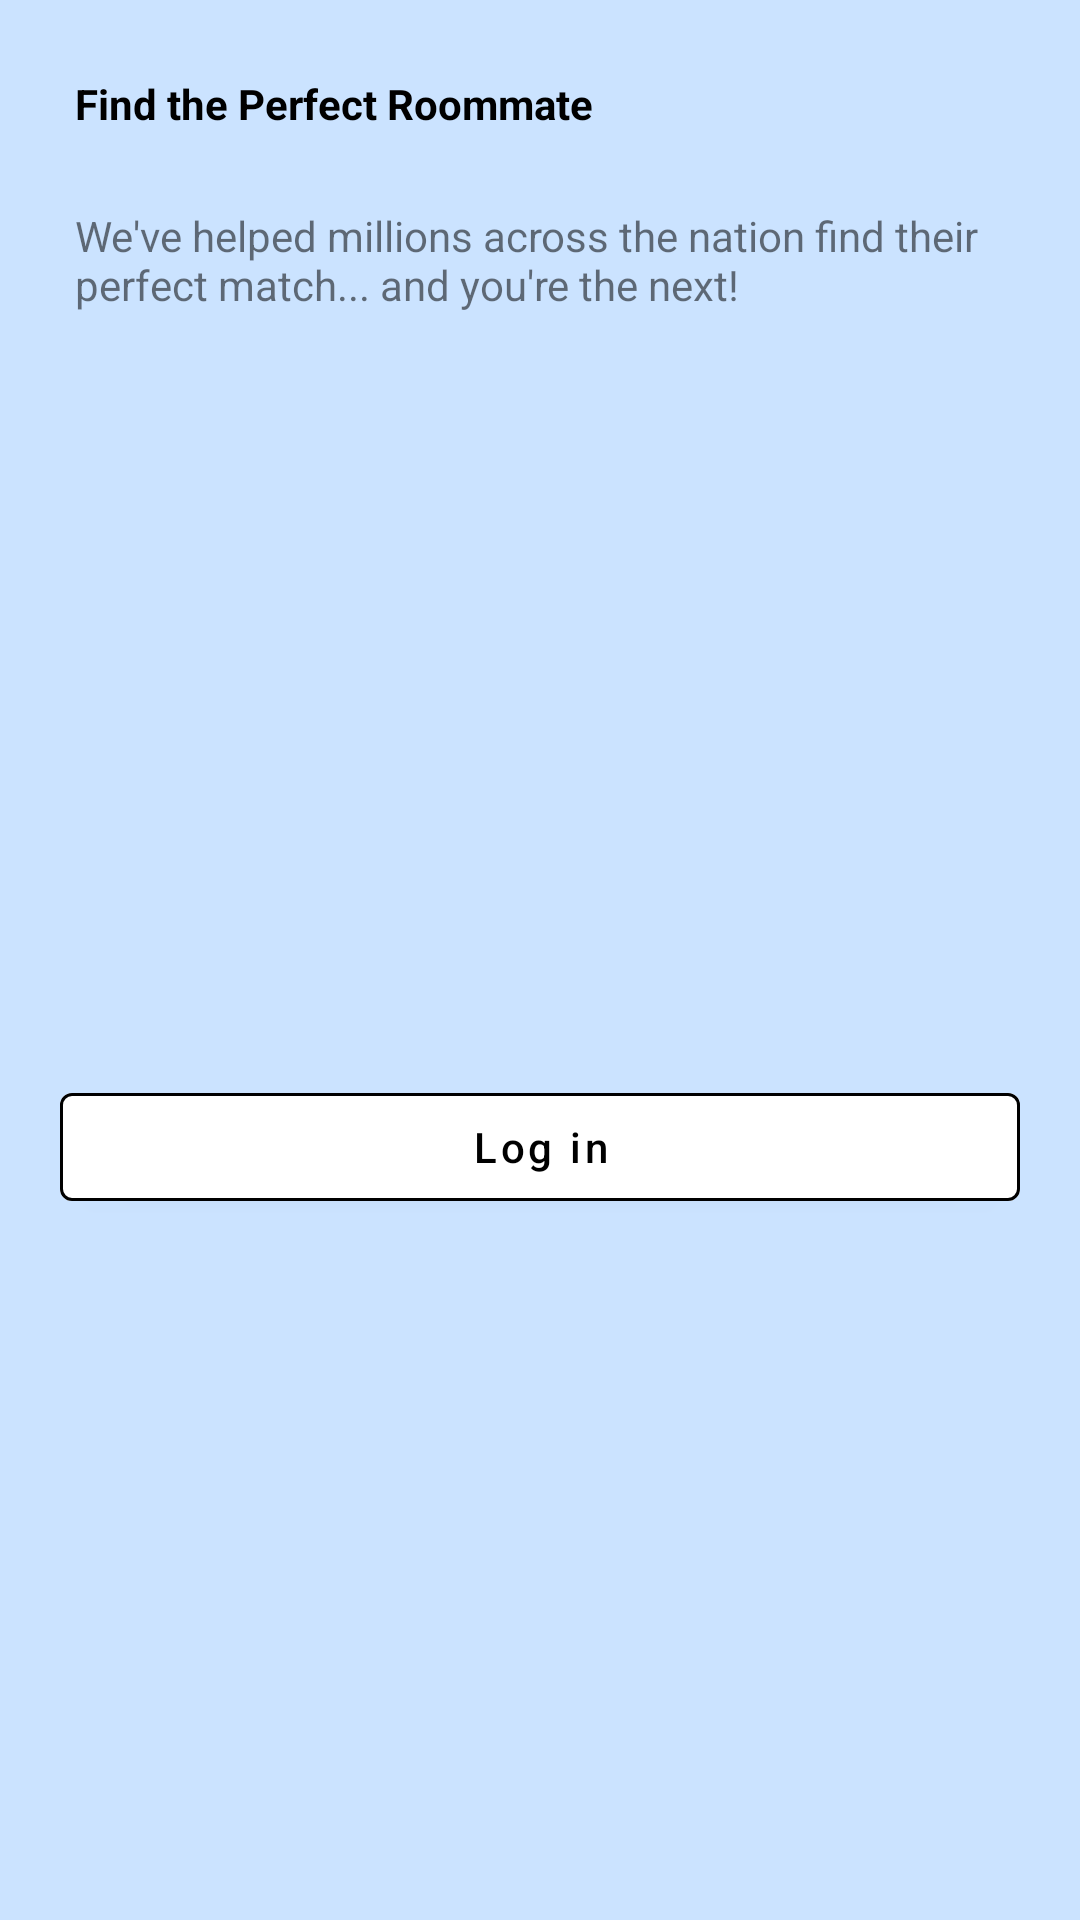

Write the Android layout XML for this screen, with the resource values it uses.
<!-- AndroidManifest.xml: application theme Theme.Ejercicio7ViewPager -->
<!-- res/layout/fragment_roommate.xml -->
<?xml version="1.0" encoding="utf-8"?>
<FrameLayout xmlns:android="http://schemas.android.com/apk/res/android"
    xmlns:app="http://schemas.android.com/apk/res-auto"
    xmlns:tools="http://schemas.android.com/tools"
    android:layout_width="match_parent"
    android:layout_height="match_parent"
    tools:context=".fragments.RoommateFragment">

    <androidx.constraintlayout.widget.ConstraintLayout
        android:layout_width="match_parent"
        android:layout_height="match_parent"
        android:background="@color/light_blue">

        <com.google.android.material.textview.MaterialTextView
            android:id="@+id/match_title"
            android:layout_width="match_parent"
            android:layout_height="wrap_content"
            android:layout_marginStart="25dp"
            android:layout_marginTop="25dp"
            android:text="@string/roommate_title"
            android:textColor="@color/black"
            android:textSize="@dimen/title_H1"
            android:textStyle="bold"
            app:layout_constraintTop_toTopOf="parent" />

        <com.google.android.material.textview.MaterialTextView
            android:id="@+id/match_text"
            android:layout_width="match_parent"
            android:layout_height="wrap_content"
            android:layout_marginHorizontal="25dp"
            android:layout_marginTop="25dp"
            android:text="@string/match_text"
            app:layout_constraintTop_toBottomOf="@+id/match_title" />

        <androidx.appcompat.widget.AppCompatImageView
            android:id="@+id/match_image"
            android:layout_width="match_parent"
            android:layout_height="wrap_content"
            android:layout_marginTop="20dp"
            android:src="@drawable/roommate"
            app:layout_constraintTop_toBottomOf="@id/match_text" />

        <com.google.android.material.button.MaterialButton
            android:id="@+id/match_button_skip"
            android:layout_width="match_parent"
            android:layout_height="wrap_content"
            android:layout_marginHorizontal="20dp"
            android:backgroundTint="@color/white"
            android:text="@string/log_in"
            android:textAllCaps="false"
            android:textColor="@color/black"
            app:layout_constraintBottom_toBottomOf="parent"
            app:layout_constraintTop_toBottomOf="@id/match_image"
            app:strokeColor="@color/black"
            app:strokeWidth="1dp" />

    </androidx.constraintlayout.widget.ConstraintLayout>

</FrameLayout>
<!-- resources referenced by this layout -->
<resources>
  <color name="black">#FF000000</color>
  <color name="light_blue">#cbe3ff</color>
  <color name="white">#FFFFFFFF</color>
  <string name="log_in">Log in</string>
  <string name="match_text">We\'ve helped millions across the nation find their perfect match... and you\'re the next!</string>
  <string name="roommate_title">Find the Perfect Roommate</string>
  <style name="Theme.Ejercicio7ViewPager" parent="Theme.MaterialComponents.DayNight.NoActionBar">
          
          <item name="colorPrimary">@color/teal_700</item>
          <item name="colorPrimaryVariant">@color/teal_800</item>
          <item name="colorOnPrimary">@color/white</item>
          
          <item name="colorSecondary">@color/teal_200</item>
          <item name="colorSecondaryVariant">@color/teal_700</item>
          <item name="colorOnSecondary">@color/black</item>
          
          <item name="android:statusBarColor" tools:targetApi="l">?attr/colorPrimaryVariant</item>
          
      </style>
  <color name="teal_700">#FF018786</color>
  <color name="teal_200">#FF03DAC5</color>
</resources>
